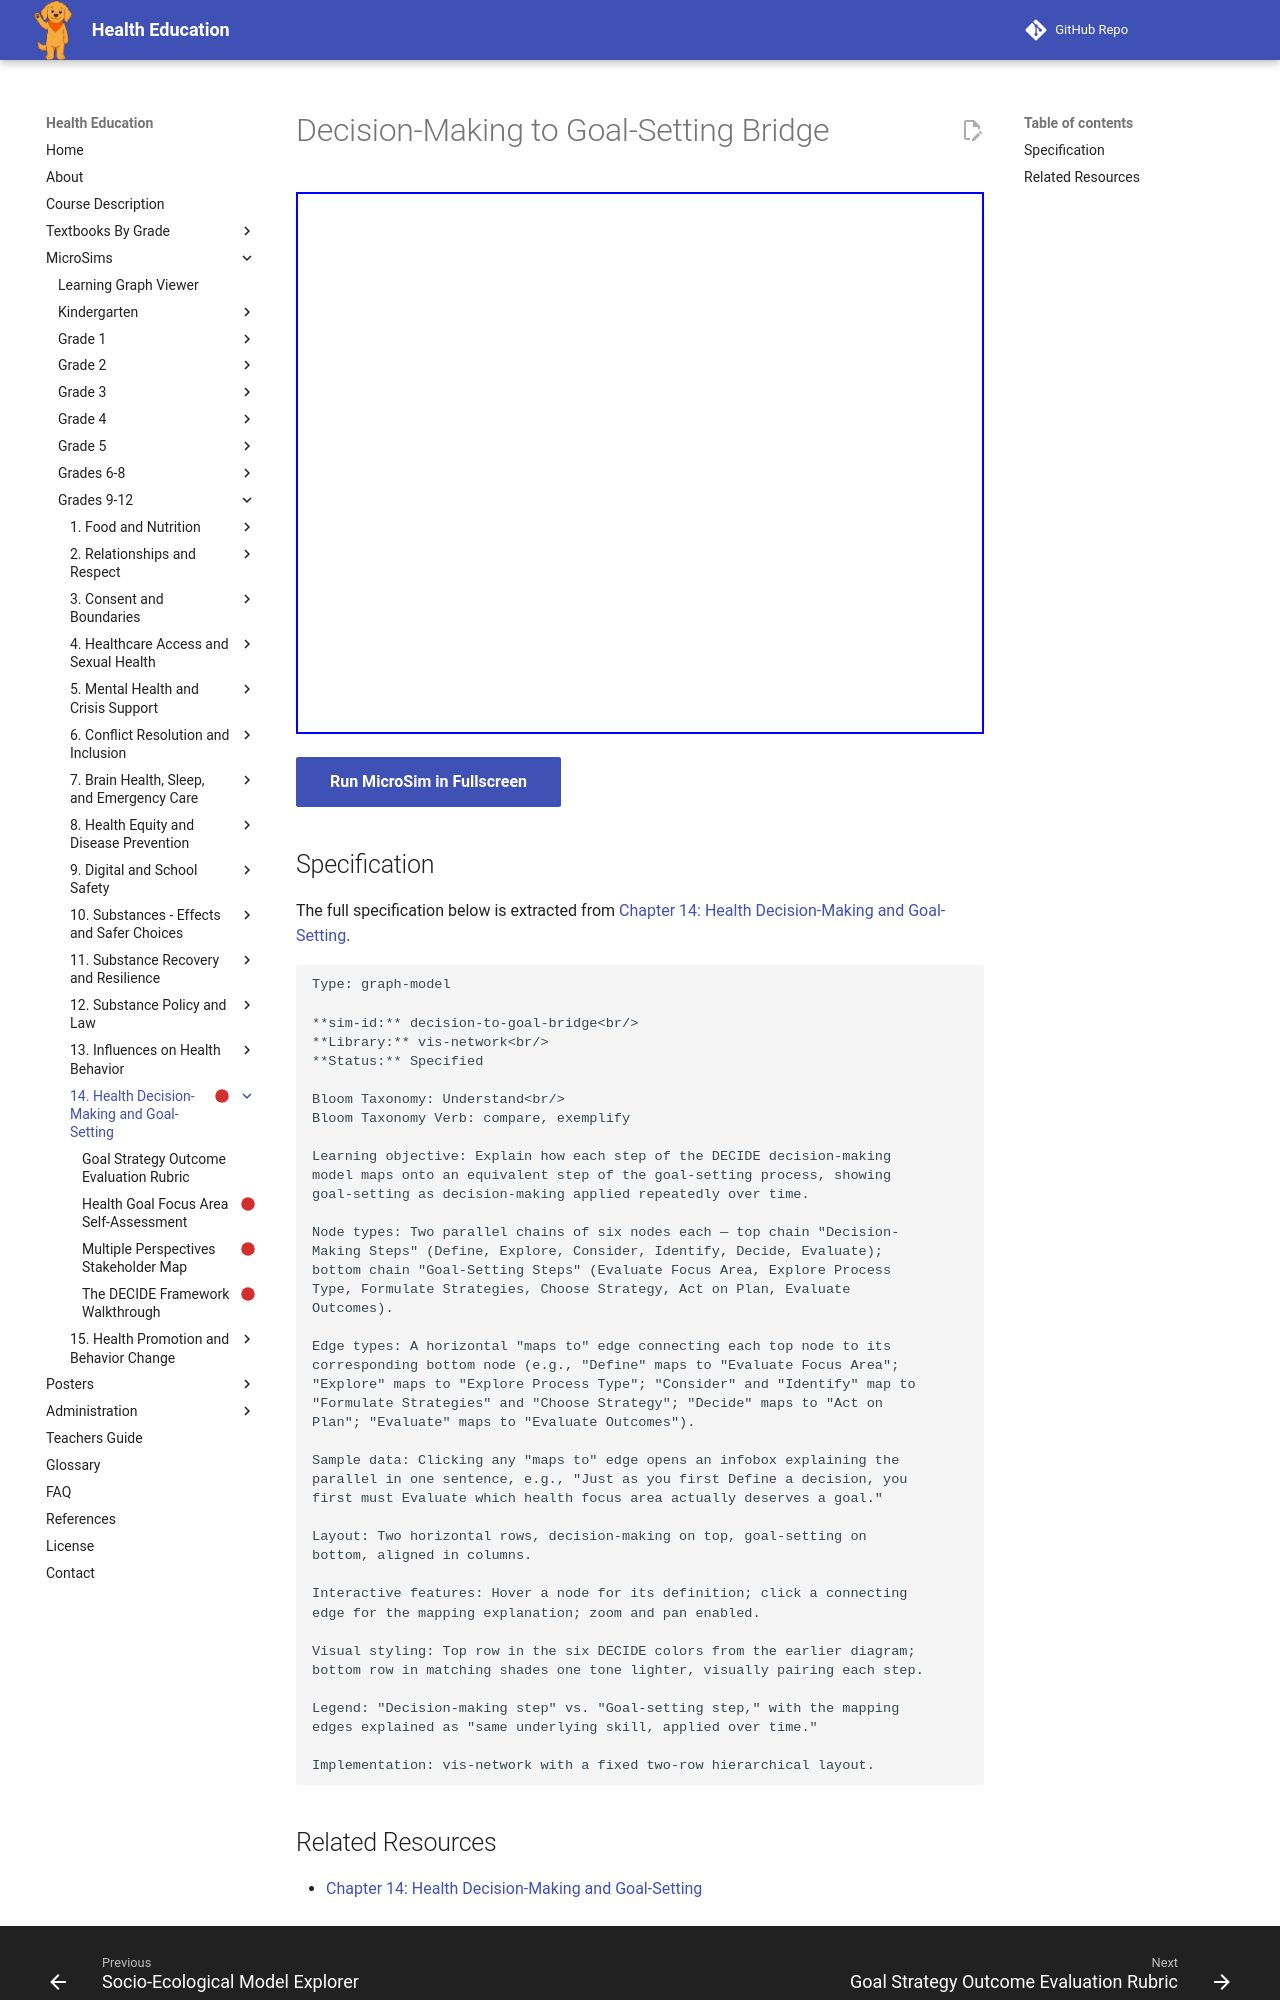

repository: dmccreary/health-education · page: sims/decision-to-goal-bridge/index.html · generator: mkdocs

---
title: Decision-Making to Goal-Setting Bridge
description: Explain how each step of the DECIDE decision-making
status: scaffold
library: vis-network
bloom_level: Understand<br/>
---

# Decision-Making to Goal-Setting Bridge



<iframe src="main.html" width="100%" height="542px"></iframe>

[Run MicroSim in Fullscreen](main.html){ .md-button .md-button--primary }

## Specification

The full specification below is extracted from
[Chapter 14: Health Decision-Making and Goal-Setting](../../bands/grade-9-12/chapters/14-health-decision-making-and-goal-setting/index.md).

```text
Type: graph-model

**sim-id:** decision-to-goal-bridge<br/>
**Library:** vis-network<br/>
**Status:** Specified

Bloom Taxonomy: Understand<br/>
Bloom Taxonomy Verb: compare, exemplify

Learning objective: Explain how each step of the DECIDE decision-making
model maps onto an equivalent step of the goal-setting process, showing
goal-setting as decision-making applied repeatedly over time.

Node types: Two parallel chains of six nodes each — top chain "Decision-
Making Steps" (Define, Explore, Consider, Identify, Decide, Evaluate);
bottom chain "Goal-Setting Steps" (Evaluate Focus Area, Explore Process
Type, Formulate Strategies, Choose Strategy, Act on Plan, Evaluate
Outcomes).

Edge types: A horizontal "maps to" edge connecting each top node to its
corresponding bottom node (e.g., "Define" maps to "Evaluate Focus Area";
"Explore" maps to "Explore Process Type"; "Consider" and "Identify" map to
"Formulate Strategies" and "Choose Strategy"; "Decide" maps to "Act on
Plan"; "Evaluate" maps to "Evaluate Outcomes").

Sample data: Clicking any "maps to" edge opens an infobox explaining the
parallel in one sentence, e.g., "Just as you first Define a decision, you
first must Evaluate which health focus area actually deserves a goal."

Layout: Two horizontal rows, decision-making on top, goal-setting on
bottom, aligned in columns.

Interactive features: Hover a node for its definition; click a connecting
edge for the mapping explanation; zoom and pan enabled.

Visual styling: Top row in the six DECIDE colors from the earlier diagram;
bottom row in matching shades one tone lighter, visually pairing each step.

Legend: "Decision-making step" vs. "Goal-setting step," with the mapping
edges explained as "same underlying skill, applied over time."

Implementation: vis-network with a fixed two-row hierarchical layout.
```
